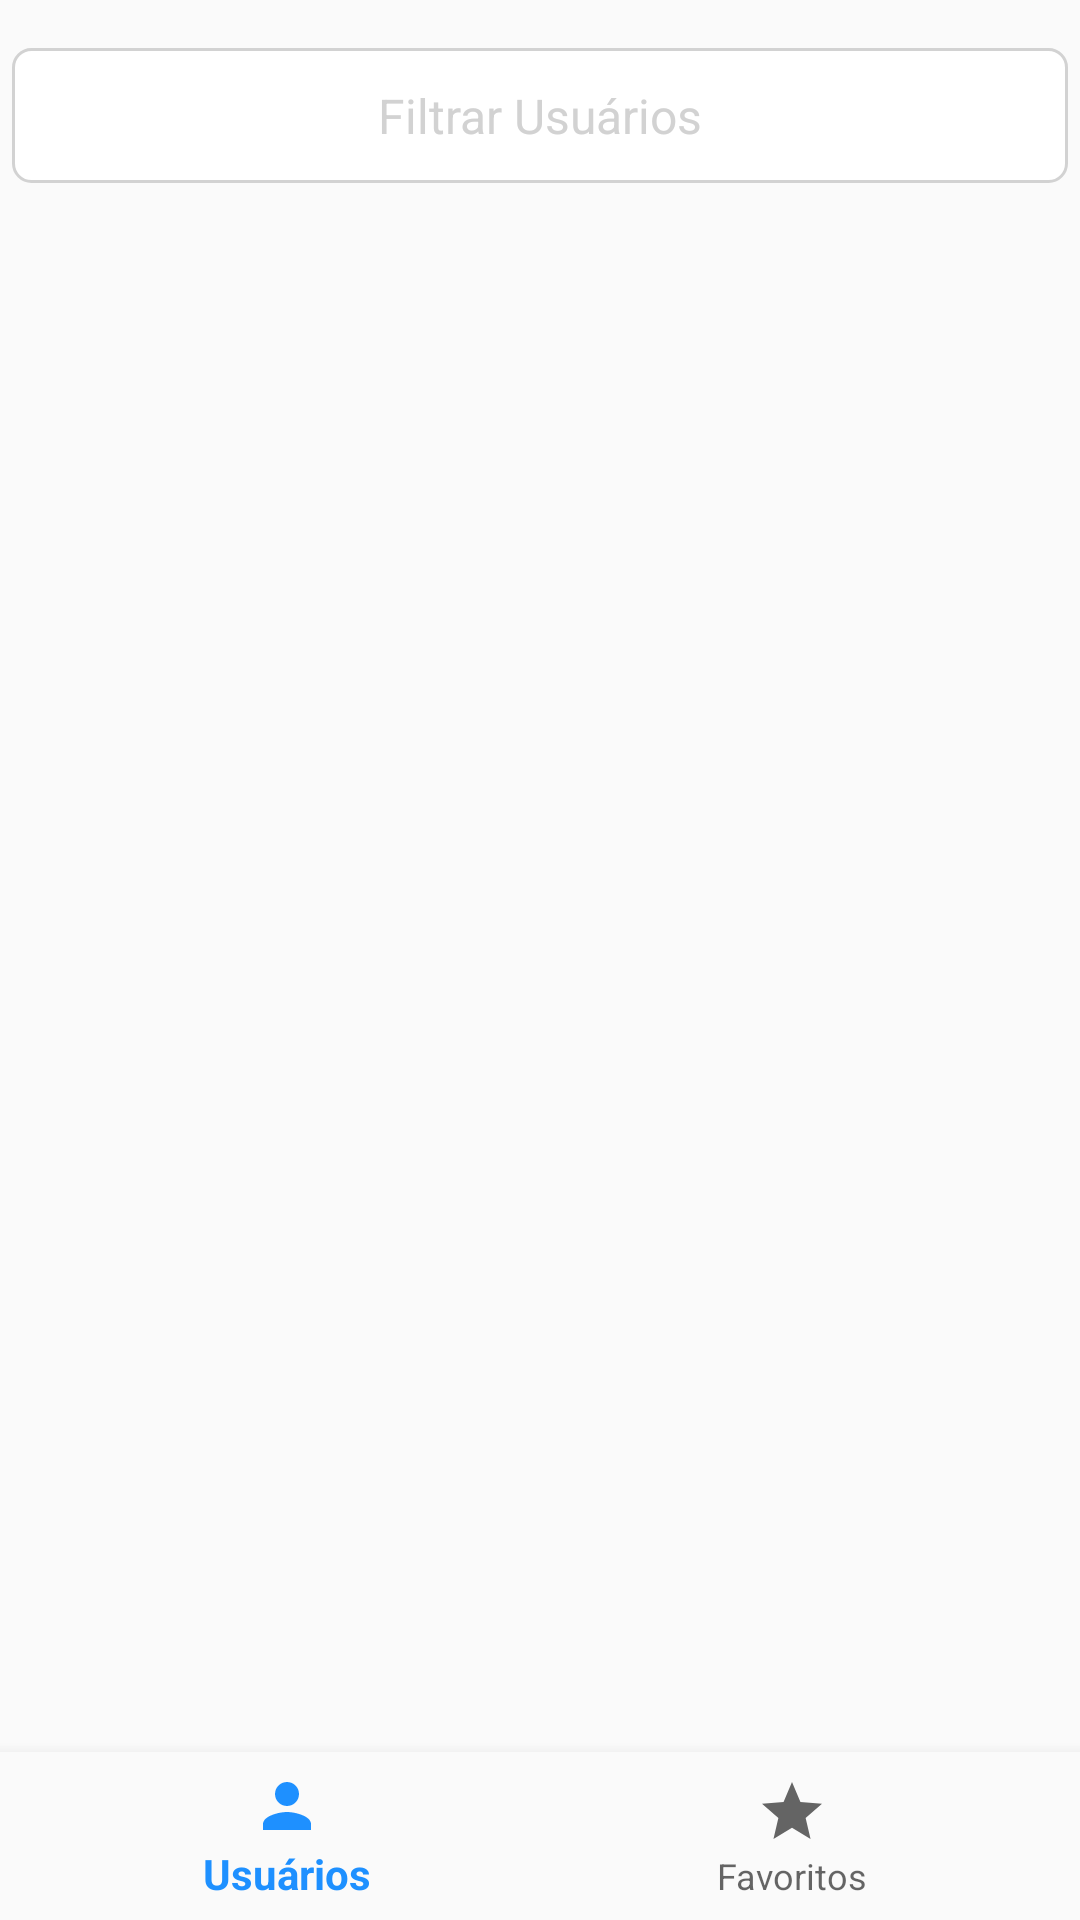

The Android layout XML behind this screen, and the referenced resources:
<!-- AndroidManifest.xml: application theme AppTheme -->
<!-- res/layout/activity_main.xml -->
<?xml version="1.0" encoding="utf-8"?>
<androidx.constraintlayout.widget.ConstraintLayout
        xmlns:android="http://schemas.android.com/apk/res/android"
        xmlns:app="http://schemas.android.com/apk/res-auto"
        xmlns:tools="http://schemas.android.com/tools"
        android:id="@+id/container"
        android:layout_width="match_parent"
        android:layout_height="match_parent"
        tools:context=".MainActivity">

    
    <EditText
            android:id="@+id/search_bar"
            style="@style/edit_text"
            android:layout_width="match_parent"
            android:layout_height="45dp"
            android:gravity="center"
            android:hint="@string/hint_search_users"
            android:inputType="number"
            android:layout_marginTop="16dp"
            app:layout_constraintTop_toTopOf="parent"
            app:layout_constraintStart_toStartOf="parent"
            android:layout_marginStart="4dp"
            android:layout_marginEnd="4dp"
    />

    
    <ListView
            android:id="@+id/github_user_list"
            android:layout_marginTop="62dp"
            android:layout_marginBottom="50dp"
            android:layout_width="match_parent"
            android:layout_height="match_parent"
    >
    </ListView>

    
    <com.google.android.material.bottomnavigation.BottomNavigationView
            android:id="@+id/nav_view"
            android:layout_width="0dp"
            android:layout_height="wrap_content"
            android:layout_marginEnd="0dp"
            android:layout_marginStart="0dp"
            android:background="?android:attr/windowBackground"
            app:layout_constraintBottom_toBottomOf="parent"
            app:layout_constraintLeft_toLeftOf="parent"
            app:layout_constraintRight_toRightOf="parent"
            app:menu="@menu/bottom_nav_menu"
    />

</androidx.constraintlayout.widget.ConstraintLayout>
<!-- resources referenced by this layout -->
<resources>
  <string name="hint_search_users">Filtrar Usuários</string>
  <style name="edit_text" parent="@android:style/TextAppearance">
          <item name="android:textColor">@color/colorText</item>
          <item name="android:textColorHint">@color/colorDarkGray</item>
          <item name="android:background">@drawable/edit_text_field</item>
          <item name="android:layout_marginTop">15dp</item>
          <item name="android:layout_marginLeft">15dp</item>
          <item name="android:layout_marginRight">15dp</item>
      </style>
  <style name="AppTheme" parent="Theme.AppCompat.Light.DarkActionBar">
          <item name="colorPrimary">@color/colorPrimary</item>
          <item name="colorPrimaryDark">@color/colorPrimaryDark</item>
          <item name="colorAccent">@color/colorAccent</item>
      </style>
  <color name="colorText">#606060</color>
  <color name="colorDarkGray">#d2d2d2</color>
  <!-- drawable edit_text_field (drawable) -->
  <?xml version="1.0" encoding="utf-8"?>
  <shape xmlns:android="http://schemas.android.com/apk/res/android"
         android:padding="10dp"
         android:shape="rectangle">
      <solid android:color="#FFFFFF" />
      <stroke android:color="@color/colorDarkGray" android:width="1dp" />
      <corners
              android:bottomLeftRadius="6dp"
              android:bottomRightRadius="6dp"
              android:topLeftRadius="6dp"
              android:topRightRadius="6dp"
      />
  </shape>
  <color name="colorPrimary">#1E90FF</color>
  <color name="colorPrimaryDark">#0000FF</color>
  <color name="colorAccent">#ADD8E6</color>
</resources>
